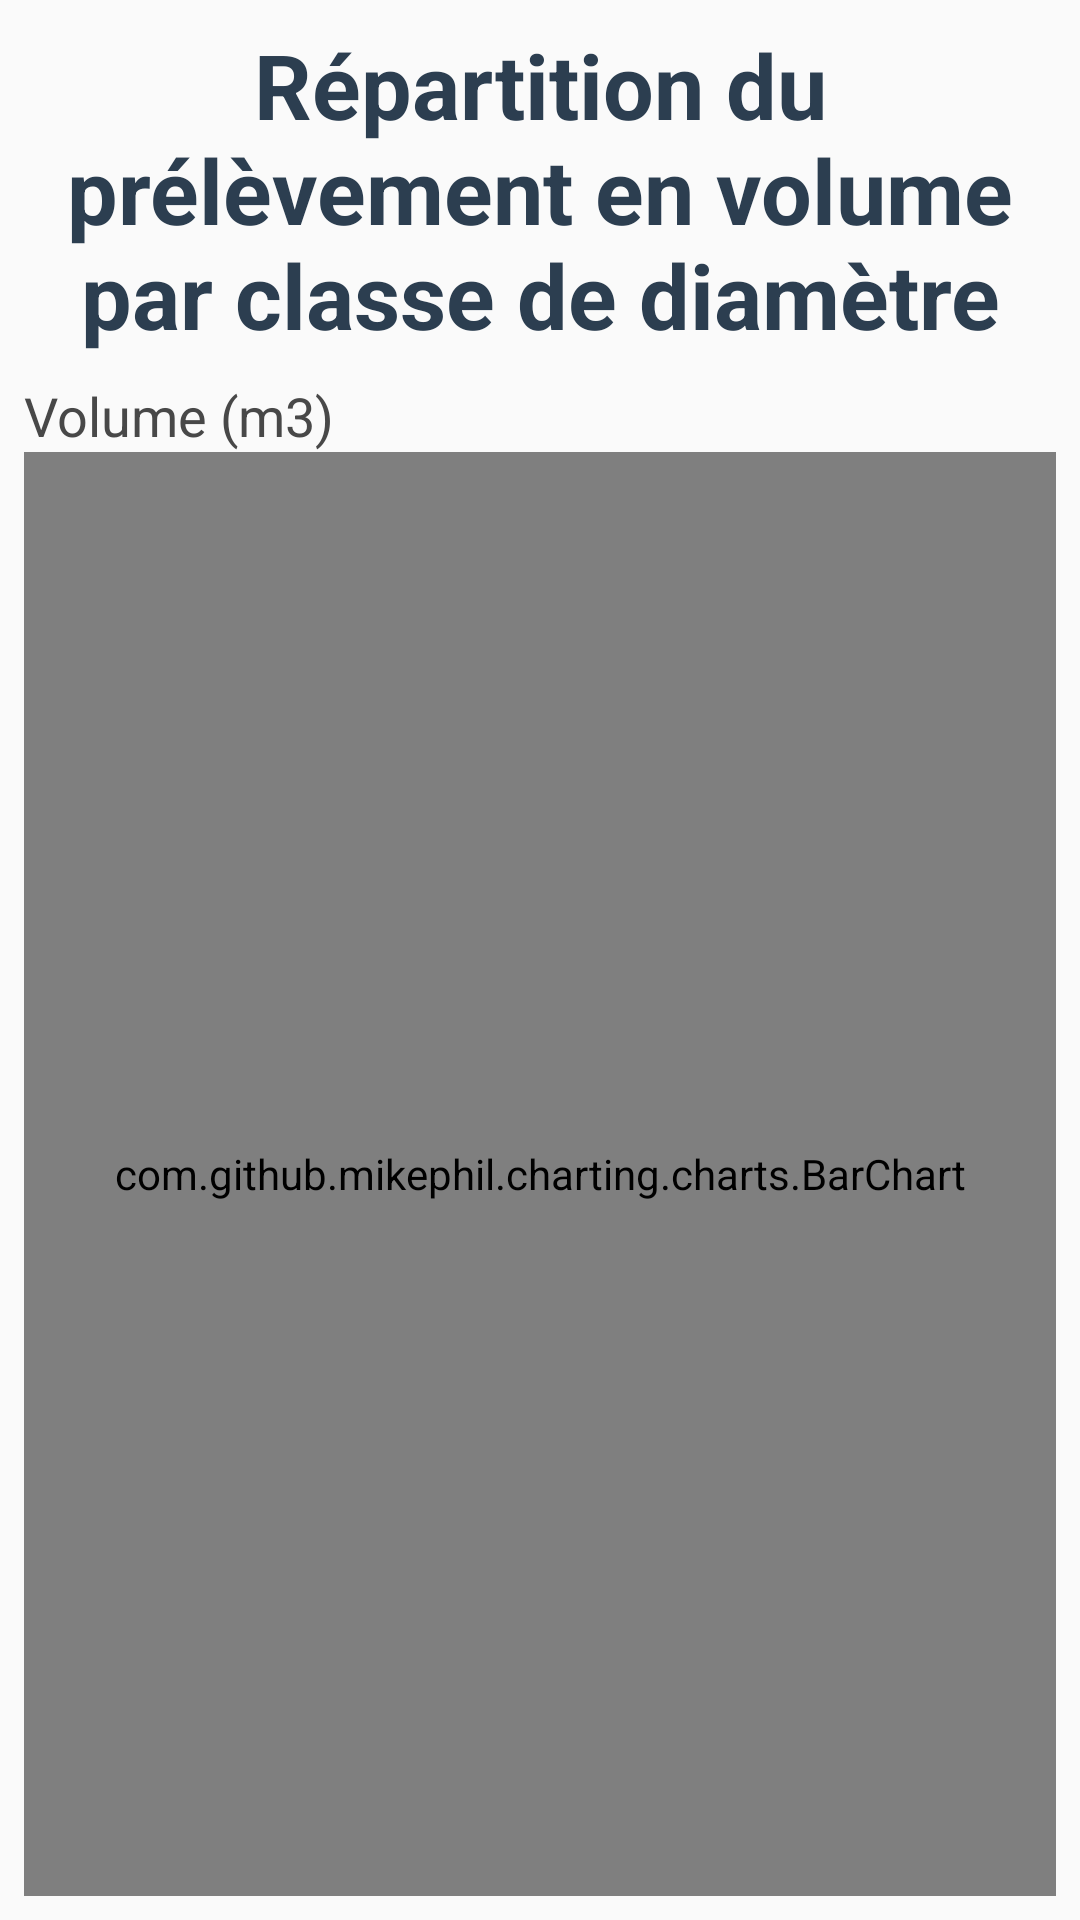

Write the Android layout XML for this screen, with the resource values it uses.
<!-- AndroidManifest.xml: application theme Theme.AppCompat.Light.NoActionBar -->
<!-- res/layout/view_page_volume_diametre.xml -->
<?xml version="1.0" encoding="utf-8"?>
<android.support.constraint.ConstraintLayout xmlns:android="http://schemas.android.com/apk/res/android"
    xmlns:app="http://schemas.android.com/apk/res-auto"
    xmlns:tools="http://schemas.android.com/tools"
    android:layout_width="match_parent"
    android:layout_height="match_parent">

    <LinearLayout
        android:layout_width="match_parent"
        android:layout_height="match_parent"
        android:layout_marginTop="8dp"
        android:orientation="vertical"
        app:layout_constraintBottom_toBottomOf="parent"
        app:layout_constraintEnd_toEndOf="parent"
        app:layout_constraintStart_toStartOf="parent"
        app:layout_constraintTop_toTopOf="parent">

        <TextView
            android:id="@+id/text_titre_coupe_volume"
            android:layout_width="match_parent"
            android:layout_height="wrap_content"
            android:textAlignment="center"
            android:textSize="30sp"
            android:textStyle="bold"
            android:textColor="@color/colorPrimaryDark"
            android:text="@string/titre_coupe_volume" />

        <LinearLayout
            android:layout_width="match_parent"
            android:layout_height="match_parent"
            android:layout_marginBottom="8dp"
            android:layout_marginLeft="8dp"
            android:layout_marginRight="8dp"
            android:layout_marginTop="8dp"
            android:orientation="vertical">

            <TextView
                android:id="@+id/axe_volume"
                android:layout_width="match_parent"
                android:layout_height="wrap_content"
                android:textSize="18sp"
                android:textColor="@color/colorBlack"
                android:text="@string/axe_volume_m3" />

            <LinearLayout
                android:layout_width="match_parent"
                android:layout_height="match_parent"
                android:orientation="horizontal">

                <com.github.mikephil.charting.charts.BarChart
                    android:id="@+id/bar_chart_volume"
                    android:layout_width="match_parent"
                    android:layout_height="match_parent" />
            </LinearLayout>
        </LinearLayout>

    </LinearLayout>

</android.support.constraint.ConstraintLayout>
<!-- resources referenced by this layout -->
<resources>
  <color name="colorBlack">#484848</color>
  <color name="colorPrimaryDark">#2c3e50</color>
  <string name="axe_volume_m3">
          Volume (m3)
      </string>
  <string name="titre_coupe_volume">Répartition du prélèvement en volume par classe de diamètre</string>
</resources>
